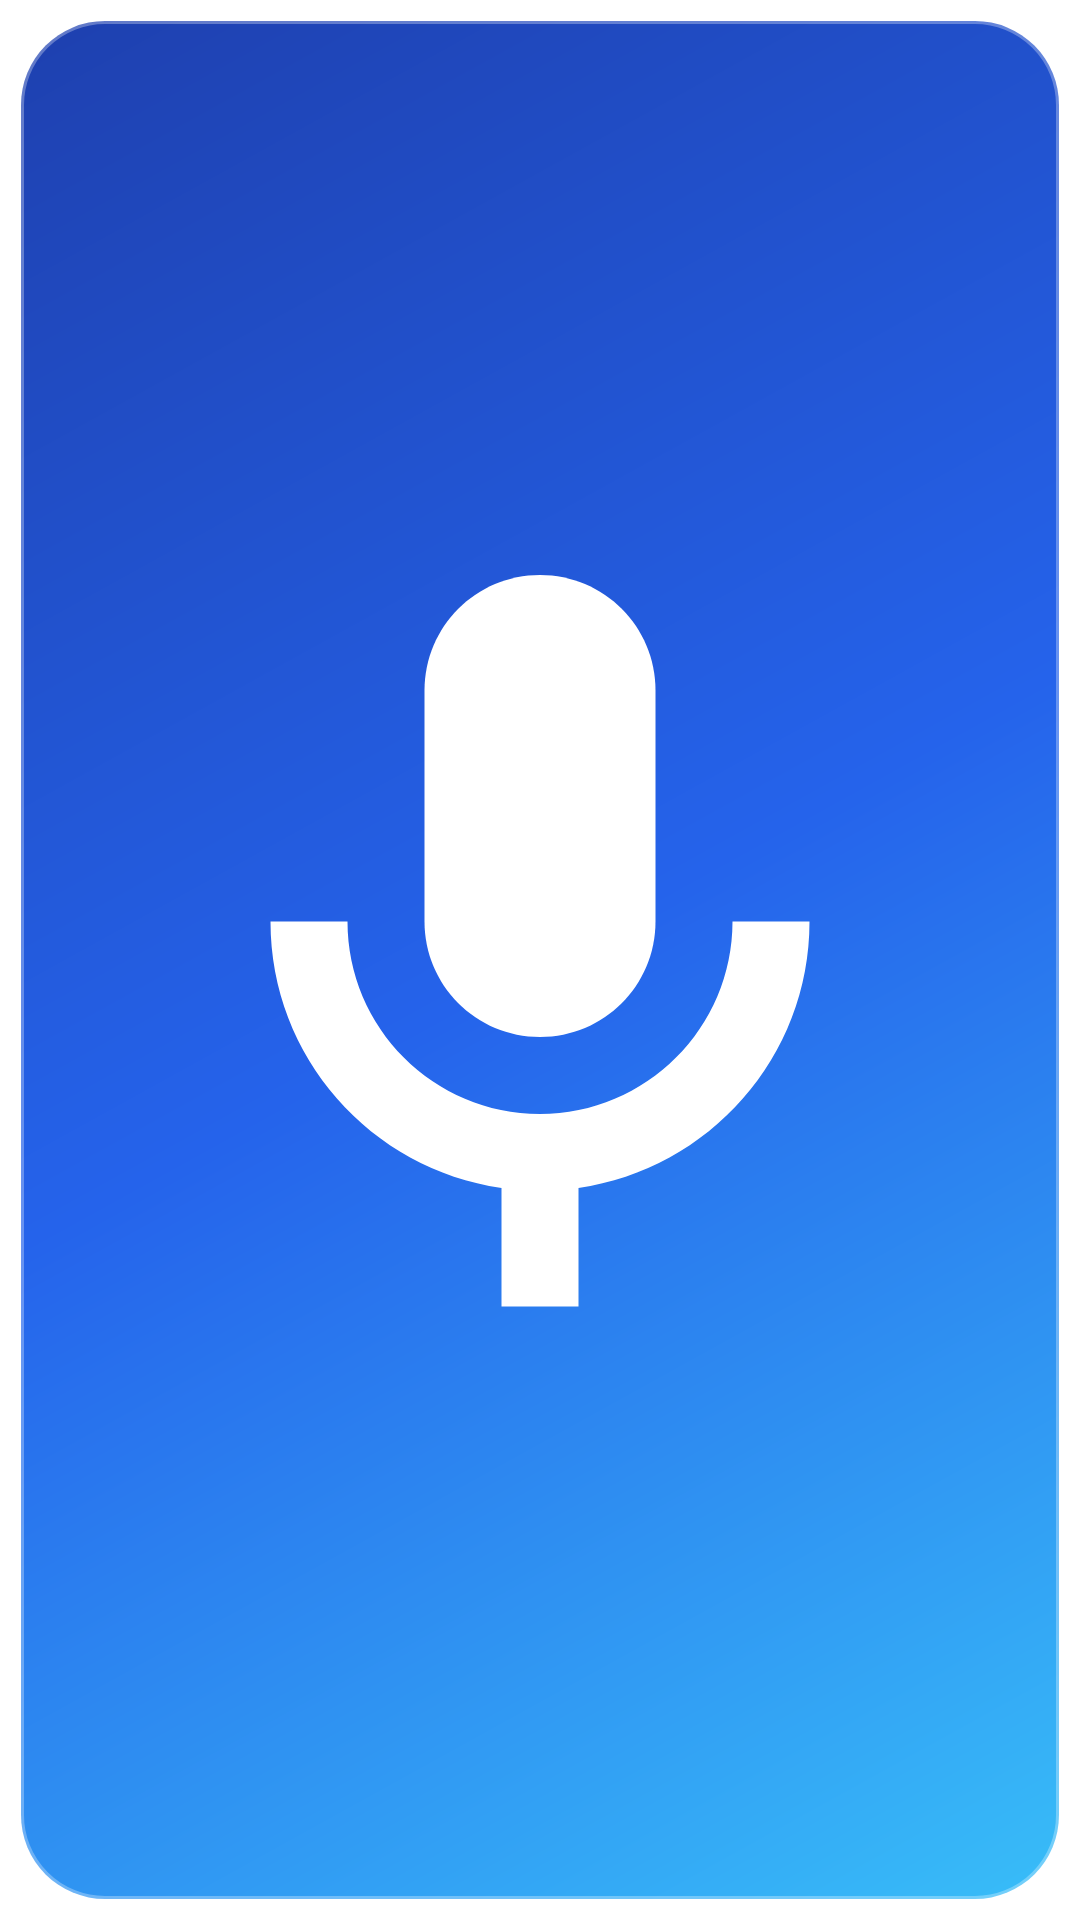

Write the Android layout XML for this screen, with the resource values it uses.
<!-- AndroidManifest.xml: fallback theme Theme.MaterialComponents.DayNight.NoActionBar -->
<!-- res/layout/widget_voice_expanded.xml -->
﻿<?xml version="1.0" encoding="utf-8"?>
<FrameLayout xmlns:android="http://schemas.android.com/apk/res/android"
    android:id="@+id/widget_voice_container"
    android:layout_width="match_parent"
    android:layout_height="match_parent"
    android:padding="6dp">

    <FrameLayout
        android:id="@+id/btn_widget_mic"
        android:layout_width="match_parent"
        android:layout_height="match_parent"
        android:layout_gravity="center"
        android:background="@drawable/widget_voice_expanded_bg"
        android:clickable="true"
        android:focusable="true">

        <ImageView
            android:id="@+id/iv_widget_mic"
            android:layout_width="match_parent"
            android:layout_height="match_parent"
            android:layout_gravity="center"
            android:padding="20dp"
            android:adjustViewBounds="true"
            android:scaleType="fitCenter"
            android:contentDescription="พูดบันทึกเสียง"
            android:src="@drawable/ic_widget_mic_modern" />
    </FrameLayout>
</FrameLayout>
<!-- resources referenced by this layout -->
<resources>
  <!-- drawable ic_widget_mic_modern (drawable) -->
  <vector xmlns:android="http://schemas.android.com/apk/res/android"
      android:width="34dp"
      android:height="34dp"
      android:viewportWidth="24"
      android:viewportHeight="24">
    
    <path
        android:fillColor="#FFFFFF"
        android:pathData="M12,14c1.66,0 3,-1.34 3,-3V5c0,-1.66 -1.34,-3 -3,-3S9,3.34 9,5v6c0,1.66 1.34,3 3,3z"/>
    
    <path
        android:fillColor="#FFFFFF"
        android:pathData="M17,11c0,2.76 -2.24,5 -5,5s-5,-2.24 -5,-5H5c0,3.53 2.61,6.43 6,6.92V21h2v-3.08c3.39,-0.49 6,-3.39 6,-6.92h-2z"/>
  </vector>
  <!-- drawable widget_voice_expanded_bg (drawable) -->
  ﻿<?xml version="1.0" encoding="utf-8"?>
  <shape xmlns:android="http://schemas.android.com/apk/res/android"
      android:shape="rectangle">
      <corners android:radius="28dp" />
      <gradient
          android:angle="135"
          android:startColor="#38BDF8"
          android:centerColor="#2563EB"
          android:endColor="#1E40AF"
          android:type="linear" />
      <stroke
          android:width="2dp"
          android:color="#4DFFFFFF" />
  </shape>
</resources>
